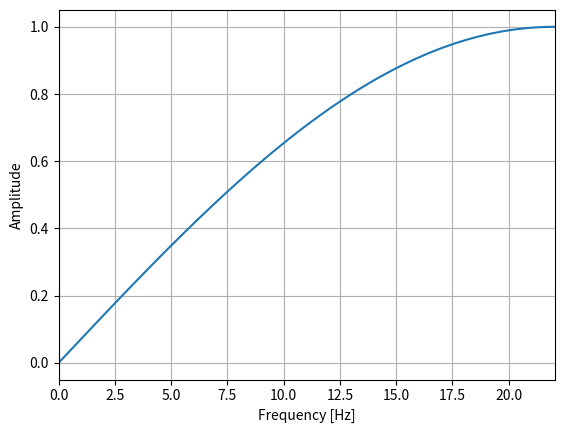

Here is the Python script that generated this plot:
import matplotlib.pyplot as plt
import numpy as np

fs = 44100
fft_size = 65536

w = np.arange(fft_size) / fft_size * fs

plt.plot(w / 1000, np.abs(np.fft.fft(np.array([0.5, -0.5]), fft_size)))

plt.xlim(0, fs / 2000)
plt.xlabel("Frequency [Hz]")
plt.ylabel("Amplitude")

plt.grid()
plt.show()
